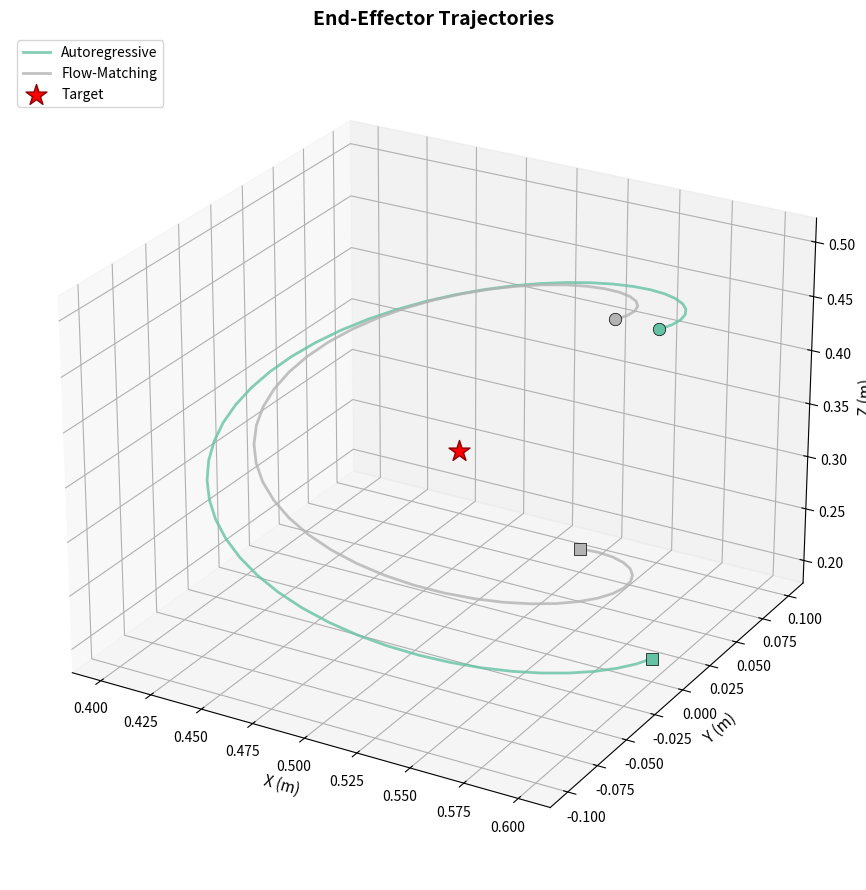

This figure's Python source: (Note: this script raises an exception after producing the figure.)
"""
3D Trajectory Visualization
============================
Plot end-effector trajectories in 3D space for visual analysis.
"""

import os
import sys
import numpy as np
import matplotlib.pyplot as plt
from pathlib import Path


def plot_trajectories_3d(trajectories_dict, target_pos=None, save_path=None,
                         title="End-Effector Trajectories"):
    """
    Plot 3D trajectories from multiple models.

    Args:
        trajectories_dict: {"model_name": [(N,3) positions], ...}
        target_pos: (3,) target object position to mark
        save_path: if provided, save figure to this path
        title: plot title
    """
    fig = plt.figure(figsize=(12, 9))
    ax = fig.add_subplot(111, projection='3d')

    colors = plt.cm.Set2(np.linspace(0, 1, len(trajectories_dict)))

    for (name, positions), color in zip(trajectories_dict.items(), colors):
        pos = np.array(positions)
        ax.plot(pos[:, 0], pos[:, 1], pos[:, 2],
                label=name, linewidth=2, color=color, alpha=0.8)
        # Mark start
        ax.scatter(*pos[0], color=color, s=80, marker='o', edgecolors='black',
                   linewidths=0.5, zorder=5)
        # Mark end
        ax.scatter(*pos[-1], color=color, s=80, marker='s', edgecolors='black',
                   linewidths=0.5, zorder=5)

    if target_pos is not None:
        ax.scatter(*target_pos, color='red', s=250, marker='*',
                   edgecolors='darkred', linewidths=1, label='Target', zorder=10)

    ax.set_xlabel('X (m)', fontsize=11)
    ax.set_ylabel('Y (m)', fontsize=11)
    ax.set_zlabel('Z (m)', fontsize=11)
    ax.set_title(title, fontsize=14, fontweight='bold')
    ax.legend(fontsize=10, loc='upper left')

    # Better angle
    ax.view_init(elev=25, azim=-60)

    plt.tight_layout()

    if save_path:
        os.makedirs(os.path.dirname(save_path) or '.', exist_ok=True)
        plt.savefig(save_path, dpi=150, bbox_inches='tight')
        print(f"Saved trajectory plot: {save_path}")

    plt.close()
    return fig


def plot_trajectories_2d(trajectories_dict, target_pos=None, save_path=None):
    """
    Plot 2D projections (top-down XY and side XZ views).
    """
    fig, axes = plt.subplots(1, 2, figsize=(16, 6))
    colors = plt.cm.Set2(np.linspace(0, 1, len(trajectories_dict)))

    for (name, positions), color in zip(trajectories_dict.items(), colors):
        pos = np.array(positions)
        # Top-down (XY)
        axes[0].plot(pos[:, 0], pos[:, 1], label=name, linewidth=2,
                     color=color, alpha=0.8)
        axes[0].scatter(pos[0, 0], pos[0, 1], color=color, s=60,
                        marker='o', edgecolors='black', zorder=5)
        # Side (XZ)
        axes[1].plot(pos[:, 0], pos[:, 2], label=name, linewidth=2,
                     color=color, alpha=0.8)
        axes[1].scatter(pos[0, 0], pos[0, 2], color=color, s=60,
                        marker='o', edgecolors='black', zorder=5)

    if target_pos is not None:
        axes[0].scatter(target_pos[0], target_pos[1], color='red', s=200,
                        marker='*', edgecolors='darkred', zorder=10, label='Target')
        axes[1].scatter(target_pos[0], target_pos[2], color='red', s=200,
                        marker='*', edgecolors='darkred', zorder=10, label='Target')

    axes[0].set_xlabel('X (m)')
    axes[0].set_ylabel('Y (m)')
    axes[0].set_title('Top-Down View (XY)', fontweight='bold')
    axes[0].legend()
    axes[0].set_aspect('equal')
    axes[0].grid(True, alpha=0.3)

    axes[1].set_xlabel('X (m)')
    axes[1].set_ylabel('Z (m)')
    axes[1].set_title('Side View (XZ)', fontweight='bold')
    axes[1].legend()
    axes[1].grid(True, alpha=0.3)

    # Draw table surface line
    axes[1].axhline(y=0.22, color='brown', linestyle='--', alpha=0.5,
                    label='Table surface')

    plt.tight_layout()

    if save_path:
        os.makedirs(os.path.dirname(save_path) or '.', exist_ok=True)
        plt.savefig(save_path, dpi=150, bbox_inches='tight')
        print(f"Saved 2D trajectory plot: {save_path}")

    plt.close()
    return fig


# ─── CLI ─────────────────────────────────────────────────────────────────
if __name__ == "__main__":
    print("Testing trajectory visualization...")

    # Dummy data
    t = np.linspace(0, 2*np.pi, 50)
    trajectories = {
        "Autoregressive": np.column_stack([
            0.5 + 0.1*np.cos(t), 0.1*np.sin(t), 0.5 - 0.3*t/(2*np.pi)
        ]),
        "Flow-Matching": np.column_stack([
            0.5 + 0.08*np.cos(t*1.2), 0.08*np.sin(t*1.2), 0.5 - 0.3*t/(2*np.pi)
        ]),
    }

    plot_trajectories_3d(
        trajectories,
        target_pos=np.array([0.45, 0.1, 0.24]),
        save_path="/tmp/test_trajectories_3d.png",
    )

    plot_trajectories_2d(
        trajectories,
        target_pos=np.array([0.45, 0.1, 0.24]),
        save_path="/tmp/test_trajectories_2d.png",
    )

    print("✅ Trajectory visualization test passed!")
